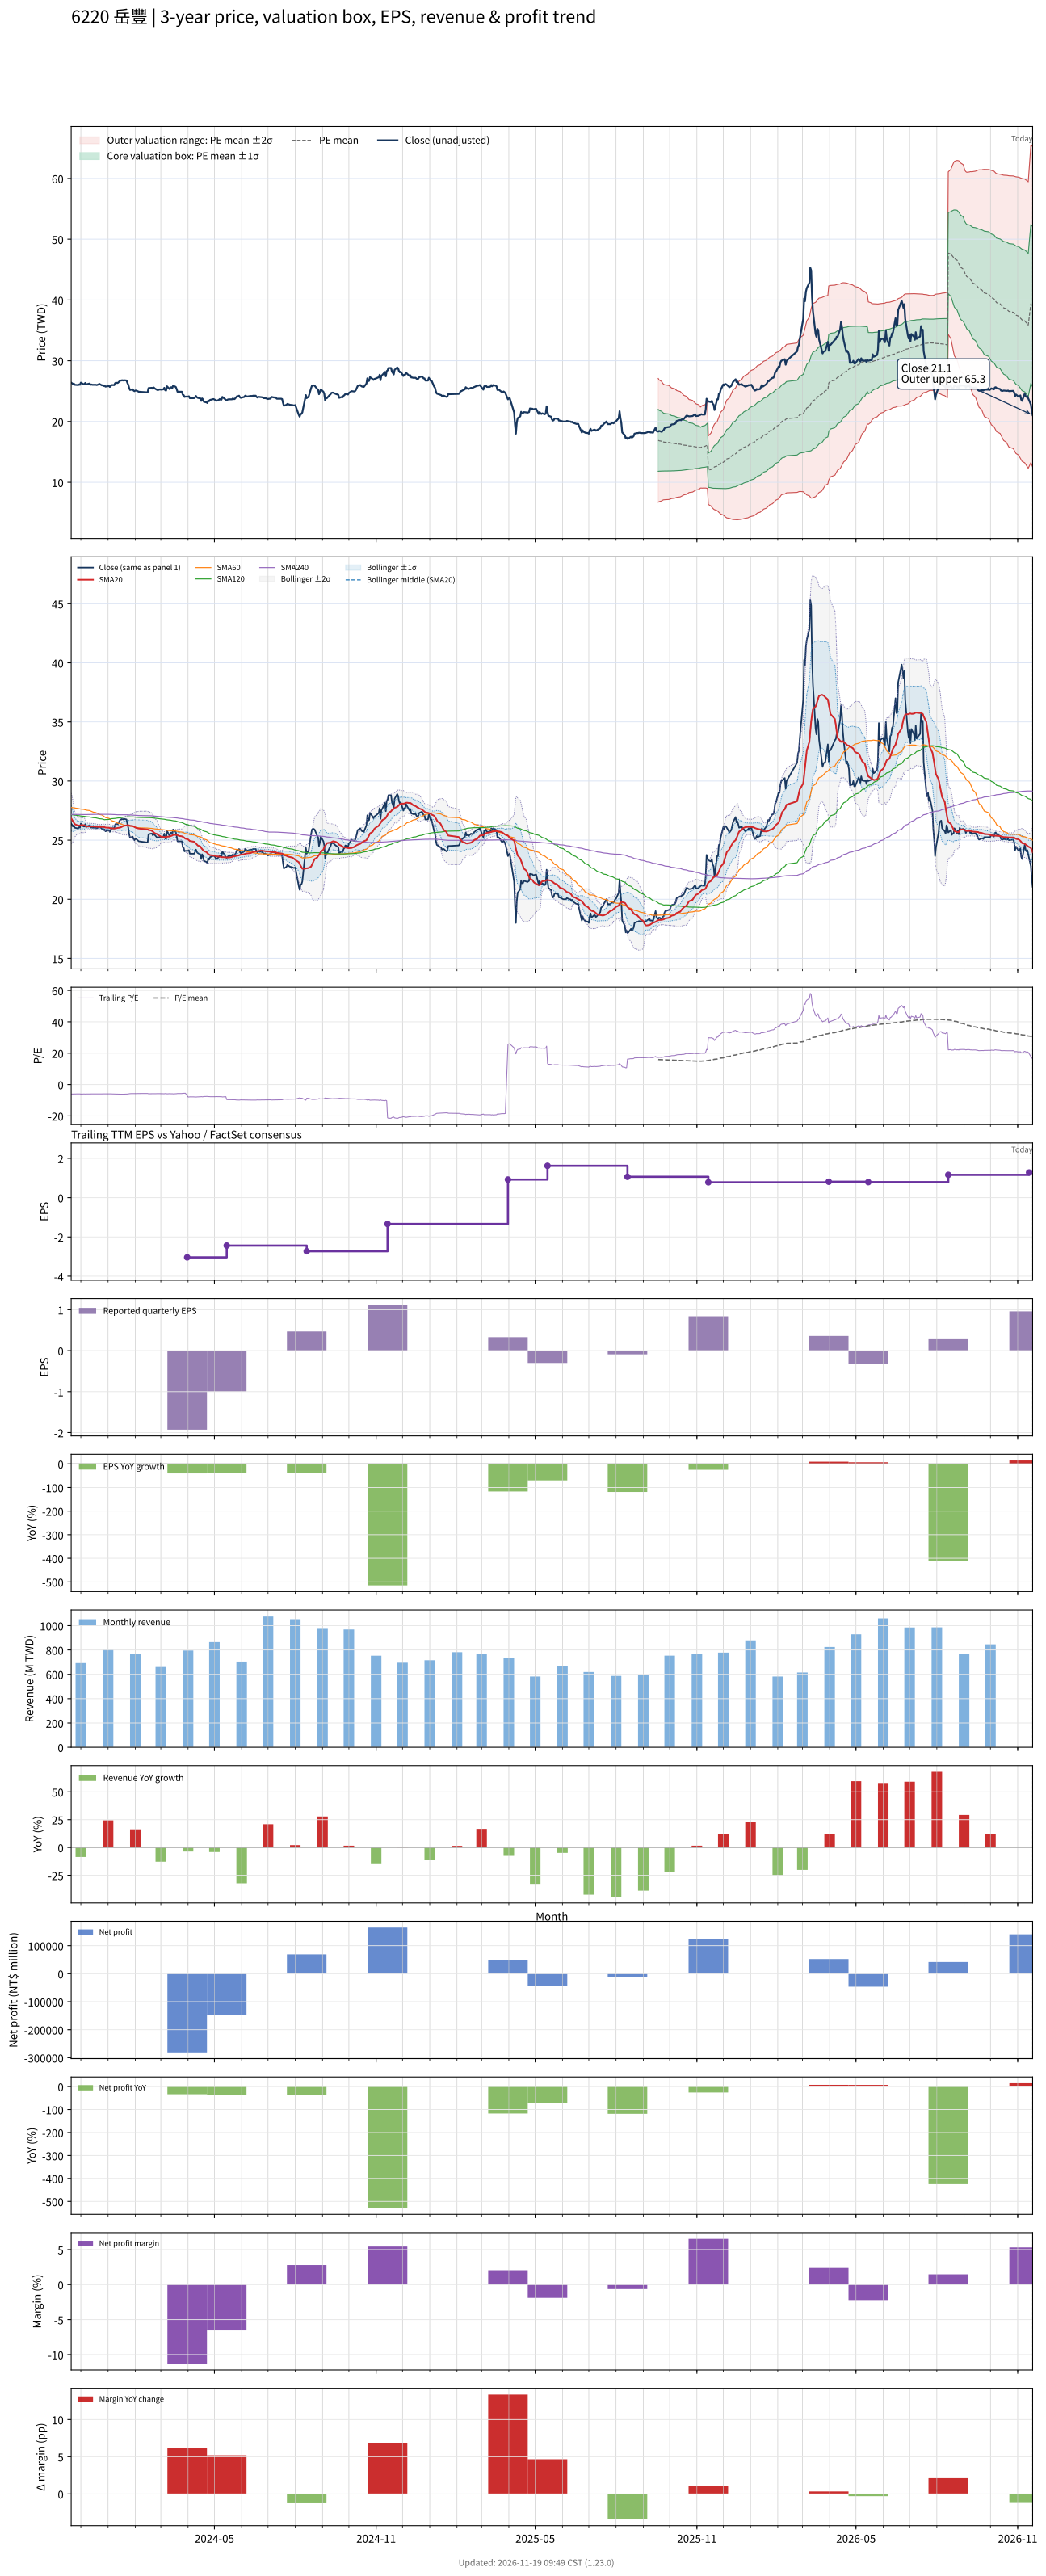

Source data for this figure (header and first rows):
# chart-version: skill-stock-dynamic-val…
date, close, available_date, period_end, eps, ttm_eps, pe, pe_mean, pe_std, price_m2, price_m1, price_mean, price_p1, price_p2, forward_eps, forward_pe, forward_pe_mean, forward_pe_std, forward_price_m2, forward_price_m1, forward_price_mean, forward_price_p1, forward_price_p2, sma20
2023-11-20, 26.4, 2023-11-14, 2023-09-30, -0.27, -4.35, -6.069, , , , , , , , , , , , , , , , , 26.84
2023-11-21, 26.3, 2023-11-14, 2023-09-30, -0.27, -4.35, -6.046, , , , , , , , , , , , , , , , , 26.73
2023-11-22, 26.15, 2023-11-14, 2023-09-30, -0.27, -4.35, -6.011, , , , , , , , , , , , , , , , , 26.6
2023-11-23, 26.25, 2023-11-14, 2023-09-30, -0.27, -4.35, -6.034, , , , , , , , , , , , , , , , , 26.48
2023-11-24, 26.05, 2023-11-14, 2023-09-30, -0.27, -4.35, -5.989, , , , , , , , , , , , , , , , , 26.36
2023-11-27, 26, 2023-11-14, 2023-09-30, -0.27, -4.35, -5.977, , , , , , , , , , , , , , , , , 26.25
2023-11-28, 26, 2023-11-14, 2023-09-30, -0.27, -4.35, -5.977, , , , , , , , , , , , , , , , , 26.22
2023-11-29, 26.1, 2023-11-14, 2023-09-30, -0.27, -4.35, -6, , , , , , , , , , , , , , , , , 26.24
2023-11-30, 26.05, 2023-11-14, 2023-09-30, -0.27, -4.35, -5.989, , , , , , , , , , , , , , , , , 26.23
2023-12-01, 26.4, 2023-11-14, 2023-09-30, -0.27, -4.35, -6.069, , , , , , , , , , , , , , , , , 26.27
2023-12-04, 26.15, 2023-11-14, 2023-09-30, -0.27, -4.35, -6.011, , , , , , , , , , , , , , , , , 26.27
2023-12-05, 26.15, 2023-11-14, 2023-09-30, -0.27, -4.35, -6.011, , , , , , , , , , , , , , , , , 26.25
2023-12-06, 26.35, 2023-11-14, 2023-09-30, -0.27, -4.35, -6.057, , , , , , , , , , , , , , , , , 26.23
2023-12-07, 26.1, 2023-11-14, 2023-09-30, -0.27, -4.35, -6, , , , , , , , , , , , , , , , , 26.17
2023-12-08, 26.15, 2023-11-14, 2023-09-30, -0.27, -4.35, -6.011, , , , , , , , , , , , , , , , , 26.15
2023-12-11, 26.25, 2023-11-14, 2023-09-30, -0.27, -4.35, -6.034, , , , , , , , , , , , , , , , , 26.17
2023-12-12, 26.05, 2023-11-14, 2023-09-30, -0.27, -4.35, -5.989, , , , , , , , , , , , , , , , , 26.16
2023-12-13, 26.1, 2023-11-14, 2023-09-30, -0.27, -4.35, -6, , , , , , , , , , , , , , , , , 26.15
2023-12-14, 26.05, 2023-11-14, 2023-09-30, -0.27, -4.35, -5.989, , , , , , , , , , , , , , , , , 26.16
2023-12-15, 26.05, 2023-11-14, 2023-09-30, -0.27, -4.35, -5.989, , , , , , , , , , , , , , , , , 26.16
2023-12-18, 26.05, 2023-11-14, 2023-09-30, -0.27, -4.35, -5.989, , , , , , , , , , , , , , , , , 26.14
2023-12-19, 26, 2023-11-14, 2023-09-30, -0.27, -4.35, -5.977, , , , , , , , , , , , , , , , , 26.12
2023-12-20, 26.05, 2023-11-14, 2023-09-30, -0.27, -4.35, -5.989, , , , , , , , , , , , , , , , , 26.12
2023-12-21, 26.1, 2023-11-14, 2023-09-30, -0.27, -4.35, -6, , , , , , , , , , , , , , , , , 26.11
2023-12-22, 26.2, 2023-11-14, 2023-09-30, -0.27, -4.35, -6.023, , , , , , , , , , , , , , , , , 26.12
2023-12-25, 25.95, 2023-11-14, 2023-09-30, -0.27, -4.35, -5.966, , , , , , , , , , , , , , , , , 26.11
2023-12-26, 26, 2023-11-14, 2023-09-30, -0.27, -4.35, -5.977, , , , , , , , , , , , , , , , , 26.11
2023-12-27, 25.85, 2023-11-14, 2023-09-30, -0.27, -4.35, -5.943, , , , , , , , , , , , , , , , , 26.1
2023-12-28, 25.9, 2023-11-14, 2023-09-30, -0.27, -4.35, -5.954, , , , , , , , , , , , , , , , , 26.09
2023-12-29, 25.75, 2023-11-14, 2023-09-30, -0.27, -4.35, -5.92, , , , , , , , , , , , , , , , , 26.06
2024-01-02, 25.85, 2023-11-14, 2023-09-30, -0.27, -4.35, -5.943, , , , , , , , , , , , , , , , , 26.05
2024-01-03, 25.7, 2023-11-14, 2023-09-30, -0.27, -4.35, -5.908, , , , , , , , , , , , , , , , , 26.02
2024-01-04, 25.85, 2023-11-14, 2023-09-30, -0.27, -4.35, -5.943, , , , , , , , , , , , , , , , , 26
2024-01-05, 26, 2023-11-14, 2023-09-30, -0.27, -4.35, -5.977, , , , , , , , , , , , , , , , , 26
2024-01-08, 26, 2023-11-14, 2023-09-30, -0.27, -4.35, -5.977, , , , , , , , , , , , , , , , , 25.99
2024-01-09, 26.3, 2023-11-14, 2023-09-30, -0.27, -4.35, -6.046, , , , , , , , , , , , , , , , , 25.99
2024-01-10, 26.4, 2023-11-14, 2023-09-30, -0.27, -4.35, -6.069, , , , , , , , , , , , , , , , , 26.01
2024-01-11, 26.35, 2023-11-14, 2023-09-30, -0.27, -4.35, -6.057, , , , , , , , , , , , , , , , , 26.02
2024-01-12, 26.35, 2023-11-14, 2023-09-30, -0.27, -4.35, -6.057, , , , , , , , , , , , , , , , , 26.04
2024-01-15, 26.75, 2023-11-14, 2023-09-30, -0.27, -4.35, -6.149, , , , , , , , , , , , , , , , , 26.07
2024-01-16, 26.75, 2023-11-14, 2023-09-30, -0.27, -4.35, -6.149, , , , , , , , , , , , , , , , , 26.11
2024-01-17, 26.8, 2023-11-14, 2023-09-30, -0.27, -4.35, -6.161, , , , , , , , , , , , , , , , , 26.14
2024-01-18, 26.75, 2023-11-14, 2023-09-30, -0.27, -4.35, -6.149, , , , , , , , , , , , , , , , , 26.18
2024-01-19, 26.8, 2023-11-14, 2023-09-30, -0.27, -4.35, -6.161, , , , , , , , , , , , , , , , , 26.21
2024-01-22, 26.75, 2023-11-14, 2023-09-30, -0.27, -4.35, -6.149, , , , , , , , , , , , , , , , , 26.24
2024-01-23, 26.35, 2023-11-14, 2023-09-30, -0.27, -4.35, -6.057, , , , , , , , , , , , , , , , , 26.26
2024-01-24, 26.05, 2023-11-14, 2023-09-30, -0.27, -4.35, -5.989, , , , , , , , , , , , , , , , , 26.27
2024-01-25, 25.5, 2023-11-14, 2023-09-30, -0.27, -4.35, -5.862, , , , , , , , , , , , , , , , , 26.25
2024-01-26, 25.2, 2023-11-14, 2023-09-30, -0.27, -4.35, -5.793, , , , , , , , , , , , , , , , , 26.21
2024-01-29, 25.3, 2023-11-14, 2023-09-30, -0.27, -4.35, -5.816, , , , , , , , , , , , , , , , , 26.19
2024-01-30, 25.1, 2023-11-14, 2023-09-30, -0.27, -4.35, -5.77, , , , , , , , , , , , , , , , , 26.15
2024-01-31, 25, 2023-11-14, 2023-09-30, -0.27, -4.35, -5.747, , , , , , , , , , , , , , , , , 26.12
2024-02-01, 25.1, 2023-11-14, 2023-09-30, -0.27, -4.35, -5.77, , , , , , , , , , , , , , , , , 26.08
2024-02-02, 25.1, 2023-11-14, 2023-09-30, -0.27, -4.35, -5.77, , , , , , , , , , , , , , , , , 26.04
2024-02-05, 24.9, 2023-11-14, 2023-09-30, -0.27, -4.35, -5.724, , , , , , , , , , , , , , , , , 25.98
2024-02-15, 24.8, 2023-11-14, 2023-09-30, -0.27, -4.35, -5.701, , , , , , , , , , , , , , , , , 25.91
2024-02-16, 25.5, 2023-11-14, 2023-09-30, -0.27, -4.35, -5.862, , , , , , , , , , , , , , , , , 25.86
2024-02-19, 25.55, 2023-11-14, 2023-09-30, -0.27, -4.35, -5.874, , , , , , , , , , , , , , , , , 25.82
2024-02-20, 25.55, 2023-11-14, 2023-09-30, -0.27, -4.35, -5.874, , , , , , , , , , , , , , , , , 25.78
... 667 more rows
